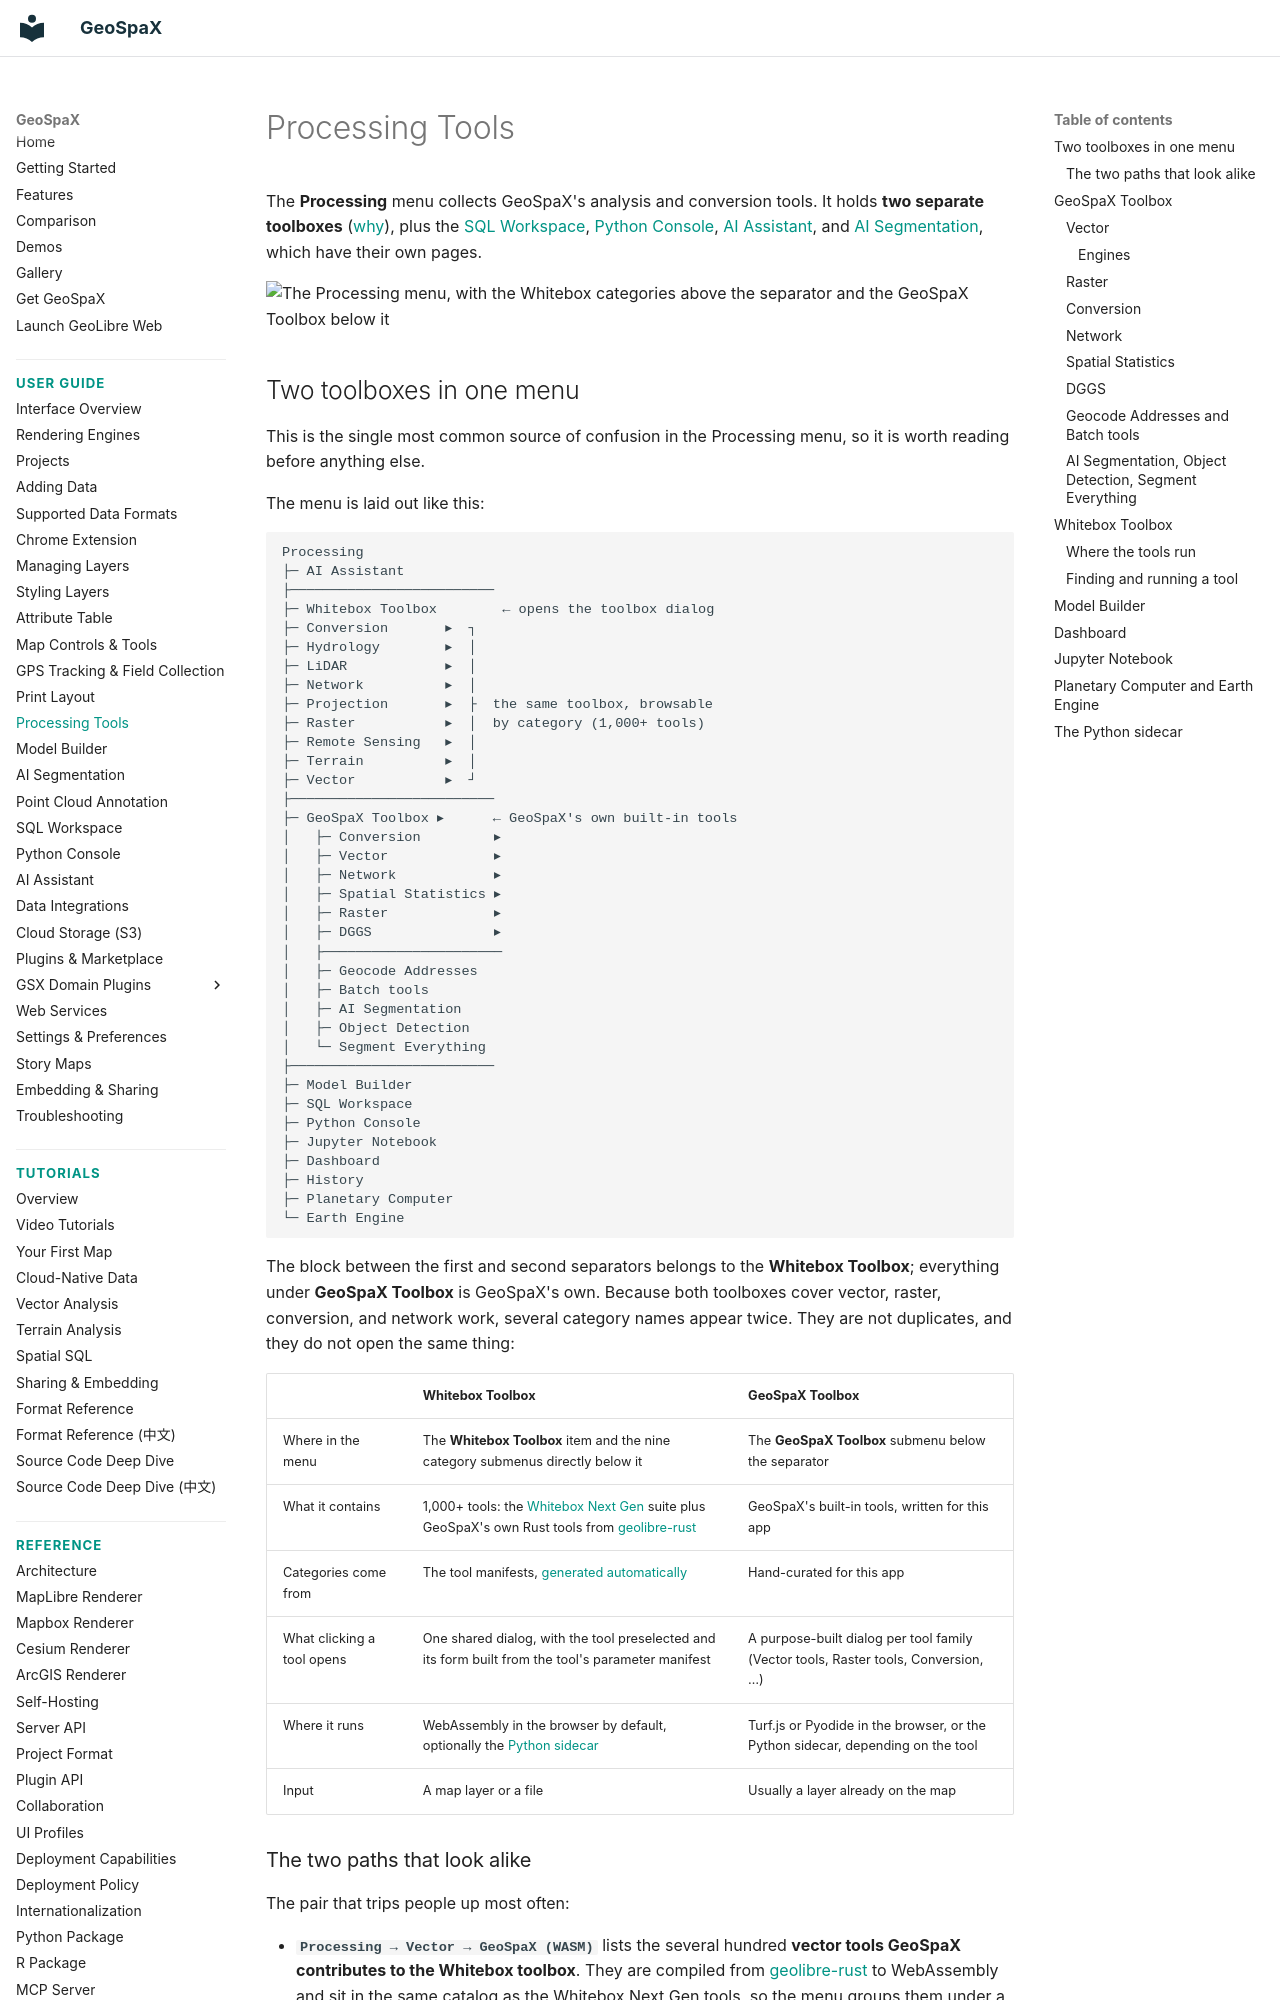

repository: jm0535/GeoSpaX · page: user-guide/processing/index.html · generator: mkdocs

# Processing Tools

The **Processing** menu collects GeoSpaX's analysis and conversion tools. It holds **two separate toolboxes** ([why](#two-toolboxes-in-one-menu)), plus the [SQL Workspace](sql-workspace.md), [Python Console](python-console.md), [AI Assistant](ai-assistant.md), and [AI Segmentation](segmentation.md), which have their own pages.

![The Processing menu, with the Whitebox categories above the separator and the GeoSpaX Toolbox below it](https://assets.geolibre.app/images/geolibre-processing-menu.webp)

## Two toolboxes in one menu

This is the single most common source of confusion in the Processing menu, so it is worth reading before anything else.

The menu is laid out like this:

```text
Processing
├─ AI Assistant
├─────────────────────────
├─ Whitebox Toolbox        ← opens the toolbox dialog
├─ Conversion       ▸  ┐
├─ Hydrology        ▸  │
├─ LiDAR            ▸  │
├─ Network          ▸  │
├─ Projection       ▸  ├  the same toolbox, browsable
├─ Raster           ▸  │  by category (1,000+ tools)
├─ Remote Sensing   ▸  │
├─ Terrain          ▸  │
├─ Vector           ▸  ┘
├─────────────────────────
├─ GeoSpaX Toolbox ▸      ← GeoSpaX's own built-in tools
│   ├─ Conversion         ▸
│   ├─ Vector             ▸
│   ├─ Network            ▸
│   ├─ Spatial Statistics ▸
│   ├─ Raster             ▸
│   ├─ DGGS               ▸
│   ├──────────────────────
│   ├─ Geocode Addresses
│   ├─ Batch tools
│   ├─ AI Segmentation
│   ├─ Object Detection
│   └─ Segment Everything
├─────────────────────────
├─ Model Builder
├─ SQL Workspace
├─ Python Console
├─ Jupyter Notebook
├─ Dashboard
├─ History
├─ Planetary Computer
└─ Earth Engine
```

The block between the first and second separators belongs to the **Whitebox Toolbox**; everything under **GeoSpaX Toolbox** is GeoSpaX's own. Because both toolboxes cover vector, raster, conversion, and network work, several category names appear twice. They are not duplicates, and they do not open the same thing:

| | **Whitebox Toolbox** | **GeoSpaX Toolbox** |
| --- | --- | --- |
| Where in the menu | The **Whitebox Toolbox** item and the nine category submenus directly below it | The **GeoSpaX Toolbox** submenu below the separator |
| What it contains | 1,000+ tools: the [Whitebox Next Gen](https://github.com/opengeos/Whitebox-Next-Gen-ArcGIS) suite plus GeoSpaX's own Rust tools from [geolibre-rust](https://github.com/opengeos/geolibre-rust) | GeoSpaX's built-in tools, written for this app |
| Categories come from | The tool manifests, [generated automatically](#whitebox-toolbox) | Hand-curated for this app |
| What clicking a tool opens | One shared dialog, with the tool preselected and its form built from the tool's parameter manifest | A purpose-built dialog per tool family (Vector tools, Raster tools, Conversion, …) |
| Where it runs | WebAssembly in the browser by default, optionally the [Python sidecar](#the-python-sidecar) | Turf.js or Pyodide in the browser, or the Python sidecar, depending on the tool |
| Input | A map layer or a file | Usually a layer already on the map |
